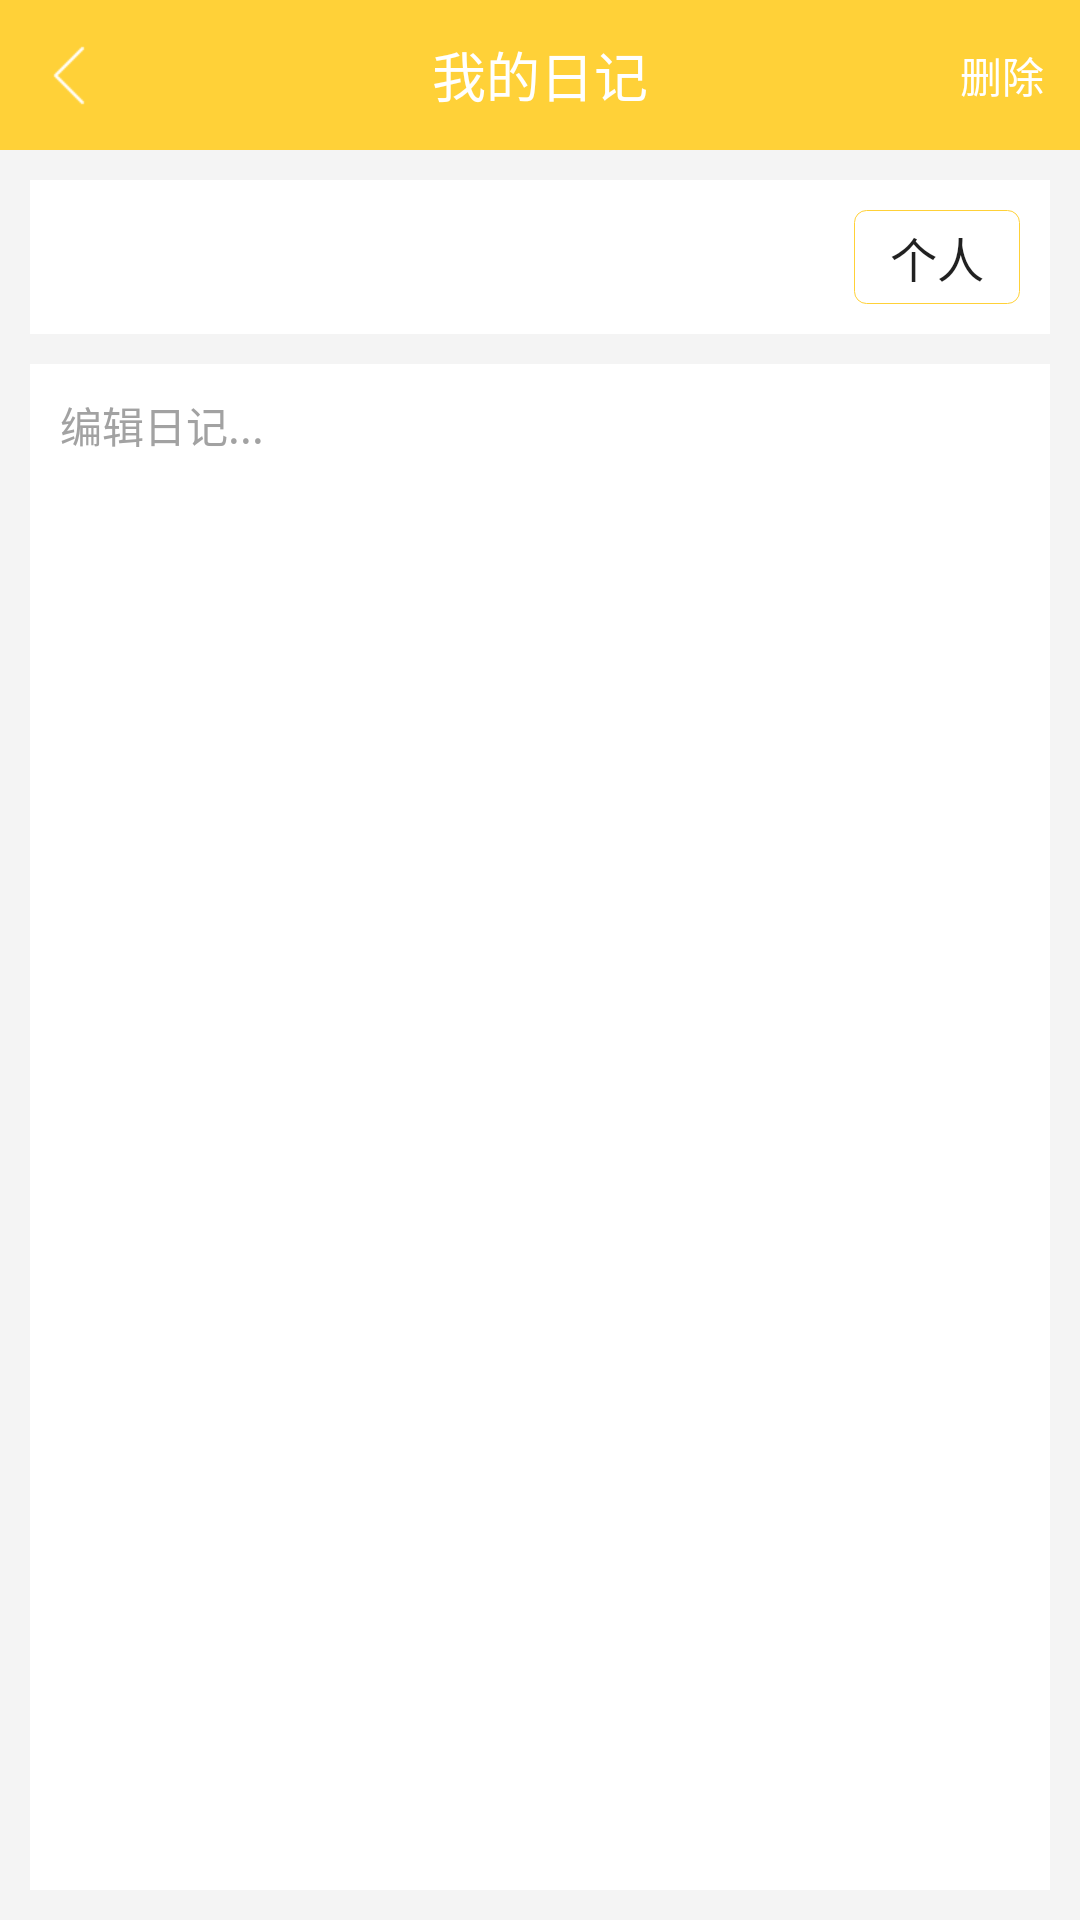

Write the Android layout XML for this screen, with the resource values it uses.
<!-- AndroidManifest.xml: application theme AppTheme -->
<!-- res/layout/activity_note.xml -->
<?xml version="1.0" encoding="utf-8"?>
<LinearLayout xmlns:android="http://schemas.android.com/apk/res/android"
    android:layout_width="match_parent"
    android:layout_height="match_parent"
    xmlns:tools="http://schemas.android.com/tools"
    android:background="@color/gray_f4"
    android:focusableInTouchMode="true"
    android:orientation="vertical">

    <RelativeLayout
        android:id="@+id/title_layout"
        style="@style/title_layout">

        <ImageView style="@style/title_btn_back" />

        <TextView
            android:id="@+id/tv_title"
            style="@style/title_text"
            android:text="我的日记" />

        <TextView
            android:id="@+id/btn_delete"
            style="@style/title_btn_right"
            android:text="删除" />

    </RelativeLayout>

    <RelativeLayout
        android:layout_width="match_parent"
        android:layout_height="wrap_content"
        android:layout_marginLeft="10dp"
        android:layout_marginRight="10dp"
        android:layout_marginTop="10dp"
        android:background="@android:color/white"
        android:padding="10dp">

        <TextView
            android:id="@+id/tv_time"
            style="@style/text_style2.h2"
            android:text="" />

        <Spinner
            android:id="@+id/type_spinner"
            android:layout_width="wrap_content"
            android:layout_height="wrap_content"
            android:layout_alignParentRight="true"
            android:layout_alignParentEnd="true"
            android:background="@drawable/bt_background_stroke_blue"
            android:entries="@array/typeArray"
            android:gravity="center"
            android:paddingBottom="4dp"
            android:paddingLeft="4dp"
            android:paddingRight="4dp"
            android:paddingTop="4dp" />
    </RelativeLayout>

    <EditText
        android:id="@+id/et_note"
        android:layout_width="match_parent"
        android:layout_height="match_parent"

        android:layout_margin="10dp"
        android:background="@android:color/white"
        android:gravity="top"
        android:hint="编辑日记..."
        android:lineSpacingExtra="6dp"
        android:maxLength="300"
        android:padding="10dp"
        android:textColor="@color/textColor1"
        android:textColorHint="@color/colorHint"
        android:textSize="14dp" />

</LinearLayout>
<!-- resources referenced by this layout -->
<resources>
  <string-array name="typeArray">
          <item>个人</item>
          <item>工作</item>
          <item>情感</item>
          <item>随笔</item>
          <item>其他</item>
      </string-array>
  <color name="colorHint">#A2A2A2</color>
  <color name="gray_f4">#f4f4f4</color>
  <color name="textColor1">#404040</color>
  <!-- drawable bt_background_stroke_blue (drawable) -->
  <?xml version="1.0" encoding="utf-8"?>
  <shape xmlns:android="http://schemas.android.com/apk/res/android">
      <solid android:color="@android:color/white" />
      <corners android:radius="4dp" />
      <stroke
          android:width="1px"
          android:color="@color/themeColor" />
  </shape>
  <style name="text_style2.h2">
          <item name="android:textColor">@color/textColor2</item>
      </style>
  <style name="title_btn_back">
          <item name="android:layout_width">48dp</item>
          <item name="android:layout_height">48dp</item>
          <item name="android:layout_centerVertical">true</item>
          <item name="android:src">@drawable/arrow_left_normal</item>
          <item name="android:scaleType">center</item>
          <item name="android:onClick">onBack</item>
          
      </style>
  <style name="title_btn_right">
          <item name="android:layout_width">wrap_content</item>
          <item name="android:layout_height">wrap_content</item>
          <item name="android:layout_alignParentRight">true</item>
          <item name="android:layout_centerVertical">true</item>
          <item name="android:layout_marginRight">12dp</item>
          <item name="android:textColor">@android:color/white</item>
      </style>
  <style name="title_layout">
          <item name="android:layout_width">match_parent</item>
          <item name="android:layout_height">50dp</item>
          <item name="android:fitsSystemWindows">true</item>
          <item name="android:background">@color/themeColor</item>
      </style>
  <style name="title_text">
          <item name="android:layout_width">wrap_content</item>
          <item name="android:layout_height">wrap_content</item>
          <item name="android:layout_centerInParent">true</item>
          <item name="android:paddingLeft">40dp</item>
          <item name="android:paddingRight">40dp</item>
          <item name="android:paddingTop">8dp</item>
          <item name="android:paddingBottom">8dp</item>
          <item name="android:drawablePadding">8dp</item>
          <item name="android:textColor">@android:color/white</item>
          <item name="android:textSize">18dp</item>
          <item name="android:singleLine">true</item>
          <item name="android:ellipsize">end</item>
      </style>
  <style name="AppTheme" parent="Theme.AppCompat.Light.NoActionBar">
          
          <item name="colorPrimary">@color/colorPrimary</item>
          <item name="colorPrimaryDark">@color/colorPrimaryDark</item>
          <item name="colorAccent">@color/colorAccent</item>
  
          <item name="android:background">@null</item>
      </style>
  <color name="themeColor">#ffd138</color>
  <color name="textColor2">#666666</color>
  <!-- drawable arrow_left_normal: png bitmap (drawable-xhdpi, 1411 bytes) -->
  <color name="colorPrimary">#ffd138</color>
  <color name="colorPrimaryDark">#d1a30d</color>
  <color name="colorAccent">#47a2f7</color>
</resources>
